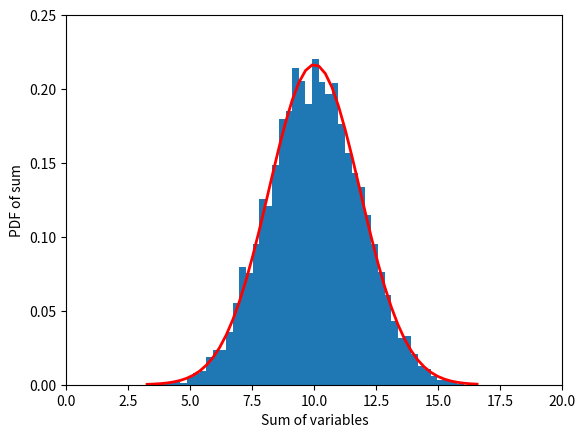

Write Python code to recreate this figure.
# Imports
import numpy as np   # For linear alebra and matrices
from numpy import sqrt, exp, pi, random   # Commonly used numpy options 
from matplotlib import pyplot as plt    # For making graphs

# Get our 10 variables 10,000 times
sumValues = np.zeros(10000)

for ii in range(10000):
    values10 = random.uniform(0, 2, [10,1])
    sumValues[ii-1] = np.sum(values10)

# Calculate our statistics
sigma = np.std(sumValues)
medianData = np.median(sumValues)
confInterval = [round(medianData - sigma, 2), round(medianData + sigma, 2)]

# Plot our results
count, bins, ignored = plt.hist(sumValues, 50, density=True)
mu = 10  # Mean of the data should be 10
gaussianData = 1/(sigma * sqrt(2 * pi)) * exp( - (bins - mu)**2 / (2 * sigma**2) )
plt.plot(bins, gaussianData, linewidth=2, color='r')
plt.xlabel('Sum of variables')
plt.ylabel('PDF of sum')
plt.xticks([0, 2.5, 5, 7.5, 10, 12.5, 15, 17.5, 20])
plt.yticks([0, .05, .1, .15, .2, .25])
plt.show()

# Output std, mean, and confidence interval
print(f'Standard Deviation: {round(sigma, 2)}')
print(f'Median: {round(medianData, 2)}')
print(f'Confidence Interval: {confInterval}')


